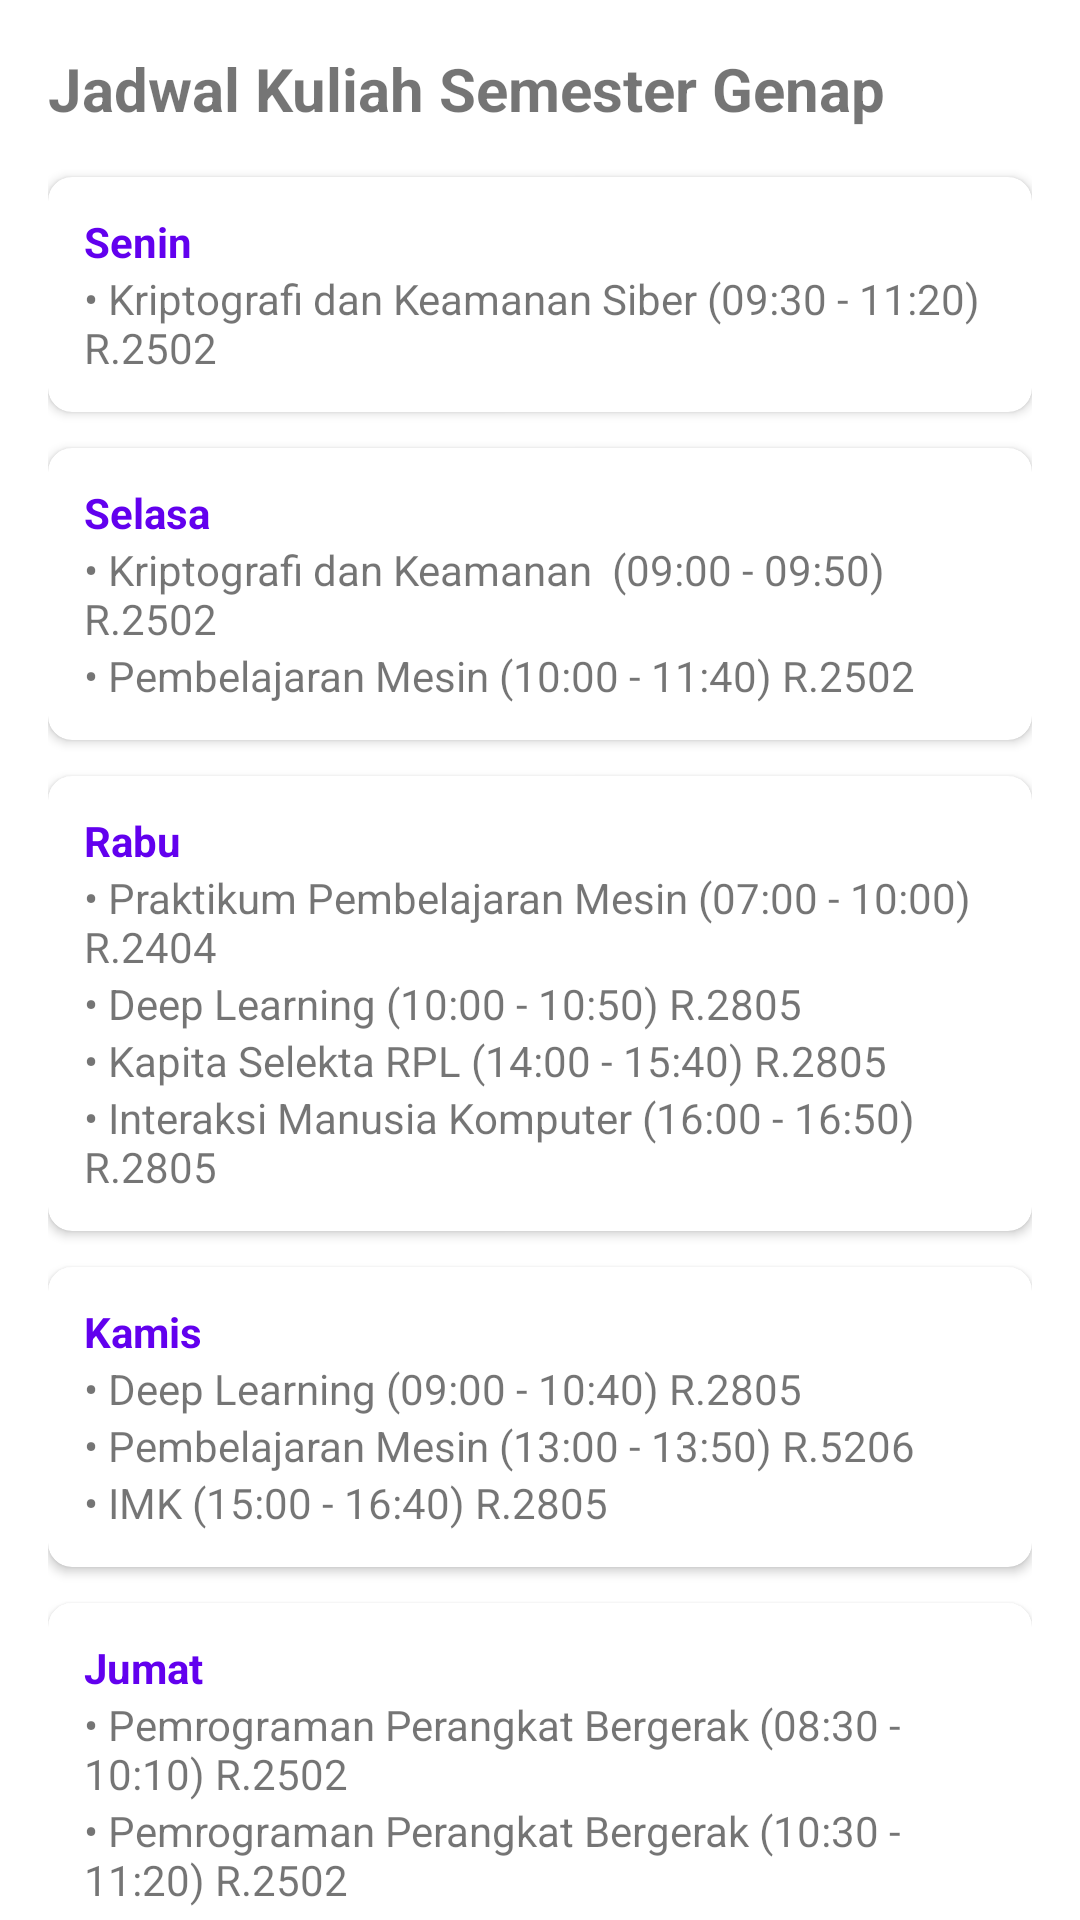

Reconstruct the res/layout file that produces this screen, plus the resources it refers to.
<!-- AndroidManifest.xml: application theme Theme.THR -->
<!-- res/layout/fragment_schedule.xml -->
<?xml version="1.0" encoding="utf-8"?>
<androidx.core.widget.NestedScrollView xmlns:android="http://schemas.android.com/apk/res/android"
    xmlns:app="http://schemas.android.com/apk/res-auto"
    android:layout_width="match_parent"
    android:layout_height="match_parent"
    android:background="?attr/colorSurface">

    <LinearLayout
        android:layout_width="match_parent"
        android:layout_height="wrap_content"
        android:orientation="vertical"
        android:padding="16dp">

        <TextView
            android:layout_width="wrap_content"
            android:layout_height="wrap_content"
            android:layout_marginBottom="16dp"
            android:text="Jadwal Kuliah Semester Genap"
            android:textSize="20sp"
            android:textStyle="bold" />

        
        <com.google.android.material.card.MaterialCardView
            android:layout_width="match_parent"
            android:layout_height="wrap_content"
            android:layout_marginBottom="12dp"
            app:cardCornerRadius="8dp"
            app:cardElevation="2dp">
            <LinearLayout
                android:layout_width="match_parent"
                android:layout_height="wrap_content"
                android:orientation="vertical"
                android:padding="12dp">
                <TextView
                    android:layout_width="wrap_content"
                    android:layout_height="wrap_content"
                    android:text="Senin"
                    android:textStyle="bold"
                    android:textColor="?attr/colorPrimary"/>

                <TextView
                    android:layout_width="wrap_content"
                    android:layout_height="wrap_content"
                    android:text="• Kriptografi dan Keamanan Siber (09:30 - 11:20) R.2502" />
            </LinearLayout>
        </com.google.android.material.card.MaterialCardView>

        
        <com.google.android.material.card.MaterialCardView
            android:layout_width="match_parent"
            android:layout_height="wrap_content"
            android:layout_marginBottom="12dp"
            app:cardCornerRadius="8dp"
            app:cardElevation="2dp">
            <LinearLayout
                android:layout_width="match_parent"
                android:layout_height="wrap_content"
                android:orientation="vertical"
                android:padding="12dp">
                <TextView
                    android:layout_width="wrap_content"
                    android:layout_height="wrap_content"
                    android:text="Selasa"
                    android:textStyle="bold"
                    android:textColor="?attr/colorPrimary"/>
                <TextView
                    android:layout_width="wrap_content"
                    android:layout_height="wrap_content"
                    android:text="• Kriptografi dan Keamanan  (09:00 - 09:50) R.2502" />
                <TextView
                    android:layout_width="wrap_content"
                    android:layout_height="wrap_content"
                    android:text="• Pembelajaran Mesin (10:00 - 11:40) R.2502" />
            </LinearLayout>
        </com.google.android.material.card.MaterialCardView>

        
        <com.google.android.material.card.MaterialCardView
            android:layout_width="match_parent"
            android:layout_height="wrap_content"
            android:layout_marginBottom="12dp"
            app:cardCornerRadius="8dp"
            app:cardElevation="2dp">
            <LinearLayout
                android:layout_width="match_parent"
                android:layout_height="wrap_content"
                android:orientation="vertical"
                android:padding="12dp">
                <TextView
                    android:layout_width="wrap_content"
                    android:layout_height="wrap_content"
                    android:text="Rabu"
                    android:textStyle="bold"
                    android:textColor="?attr/colorPrimary"/>

                <TextView
                    android:layout_width="wrap_content"
                    android:layout_height="wrap_content"
                    android:text="• Praktikum Pembelajaran Mesin (07:00 - 10:00) R.2404" />
                <TextView
                    android:layout_width="wrap_content"
                    android:layout_height="wrap_content"
                    android:text="• Deep Learning (10:00 - 10:50) R.2805" />
                <TextView
                    android:layout_width="wrap_content"
                    android:layout_height="wrap_content"
                    android:text="• Kapita Selekta RPL (14:00 - 15:40) R.2805" />
                <TextView
                    android:layout_width="wrap_content"
                    android:layout_height="wrap_content"
                    android:text="• Interaksi Manusia Komputer (16:00 - 16:50) R.2805" />
            </LinearLayout>
        </com.google.android.material.card.MaterialCardView>

        
        <com.google.android.material.card.MaterialCardView
            android:layout_width="match_parent"
            android:layout_height="wrap_content"
            android:layout_marginBottom="12dp"
            app:cardCornerRadius="8dp"
            app:cardElevation="2dp">
            <LinearLayout
                android:layout_width="match_parent"
                android:layout_height="wrap_content"
                android:orientation="vertical"
                android:padding="12dp">
                <TextView
                    android:layout_width="wrap_content"
                    android:layout_height="wrap_content"
                    android:text="Kamis"
                    android:textStyle="bold"
                    android:textColor="?attr/colorPrimary"/>

                <TextView
                    android:layout_width="wrap_content"
                    android:layout_height="wrap_content"
                    android:text="• Deep Learning (09:00 - 10:40) R.2805" />
                <TextView
                    android:layout_width="wrap_content"
                    android:layout_height="wrap_content"
                    android:text="• Pembelajaran Mesin (13:00 - 13:50) R.5206" />
                <TextView
                    android:layout_width="wrap_content"
                    android:layout_height="wrap_content"
                    android:text="• IMK (15:00 - 16:40) R.2805" />
            </LinearLayout>
        </com.google.android.material.card.MaterialCardView>

        
        <com.google.android.material.card.MaterialCardView
            android:layout_width="match_parent"
            android:layout_height="wrap_content"
            android:layout_marginBottom="12dp"
            app:cardCornerRadius="8dp"
            app:cardElevation="2dp">
            <LinearLayout
                android:layout_width="match_parent"
                android:layout_height="wrap_content"
                android:orientation="vertical"
                android:padding="12dp">
                <TextView
                    android:layout_width="wrap_content"
                    android:layout_height="wrap_content"
                    android:text="Jumat"
                    android:textStyle="bold"
                    android:textColor="?attr/colorPrimary"/>

                <TextView
                    android:layout_width="wrap_content"
                    android:layout_height="wrap_content"
                    android:text="• Pemrograman Perangkat Bergerak (08:30 - 10:10) R.2502" />
                <TextView
                    android:layout_width="wrap_content"
                    android:layout_height="wrap_content"
                    android:text="• Pemrograman Perangkat Bergerak (10:30 - 11:20) R.2502" />
            </LinearLayout>
        </com.google.android.material.card.MaterialCardView>

    </LinearLayout>
</androidx.core.widget.NestedScrollView>
<!-- resources referenced by this layout -->
<resources>
  <style name="Theme.THR" parent="Theme.MaterialComponents.Light.DarkActionBar">
          
          <item name="colorPrimary">@color/purple_500</item>
          <item name="colorPrimaryVariant">@color/purple_700</item>
          <item name="colorOnPrimary">@color/white</item>
          
          <item name="colorSecondary">@color/teal_200</item>
          <item name="colorSecondaryVariant">@color/teal_700</item>
          <item name="colorOnSecondary">@color/black</item>
  
          
          <item name="android:statusBarColor">@color/white</item>
          <item name="android:windowLightStatusBar">true</item> 
  
          
      </style>
  <!-- not gathered from this repository: default colours our renderer supplied (Android Studio template values) -->
  <color name="purple_500">#FF6200EE</color>
  <color name="purple_700">#FF3700B3</color>
  <color name="teal_200">#FF03DAC5</color>
  <color name="teal_700">#FF018786</color>
  <color name="black">#FF000000</color>
  <color name="white">#FFFFFFFF</color>
</resources>
